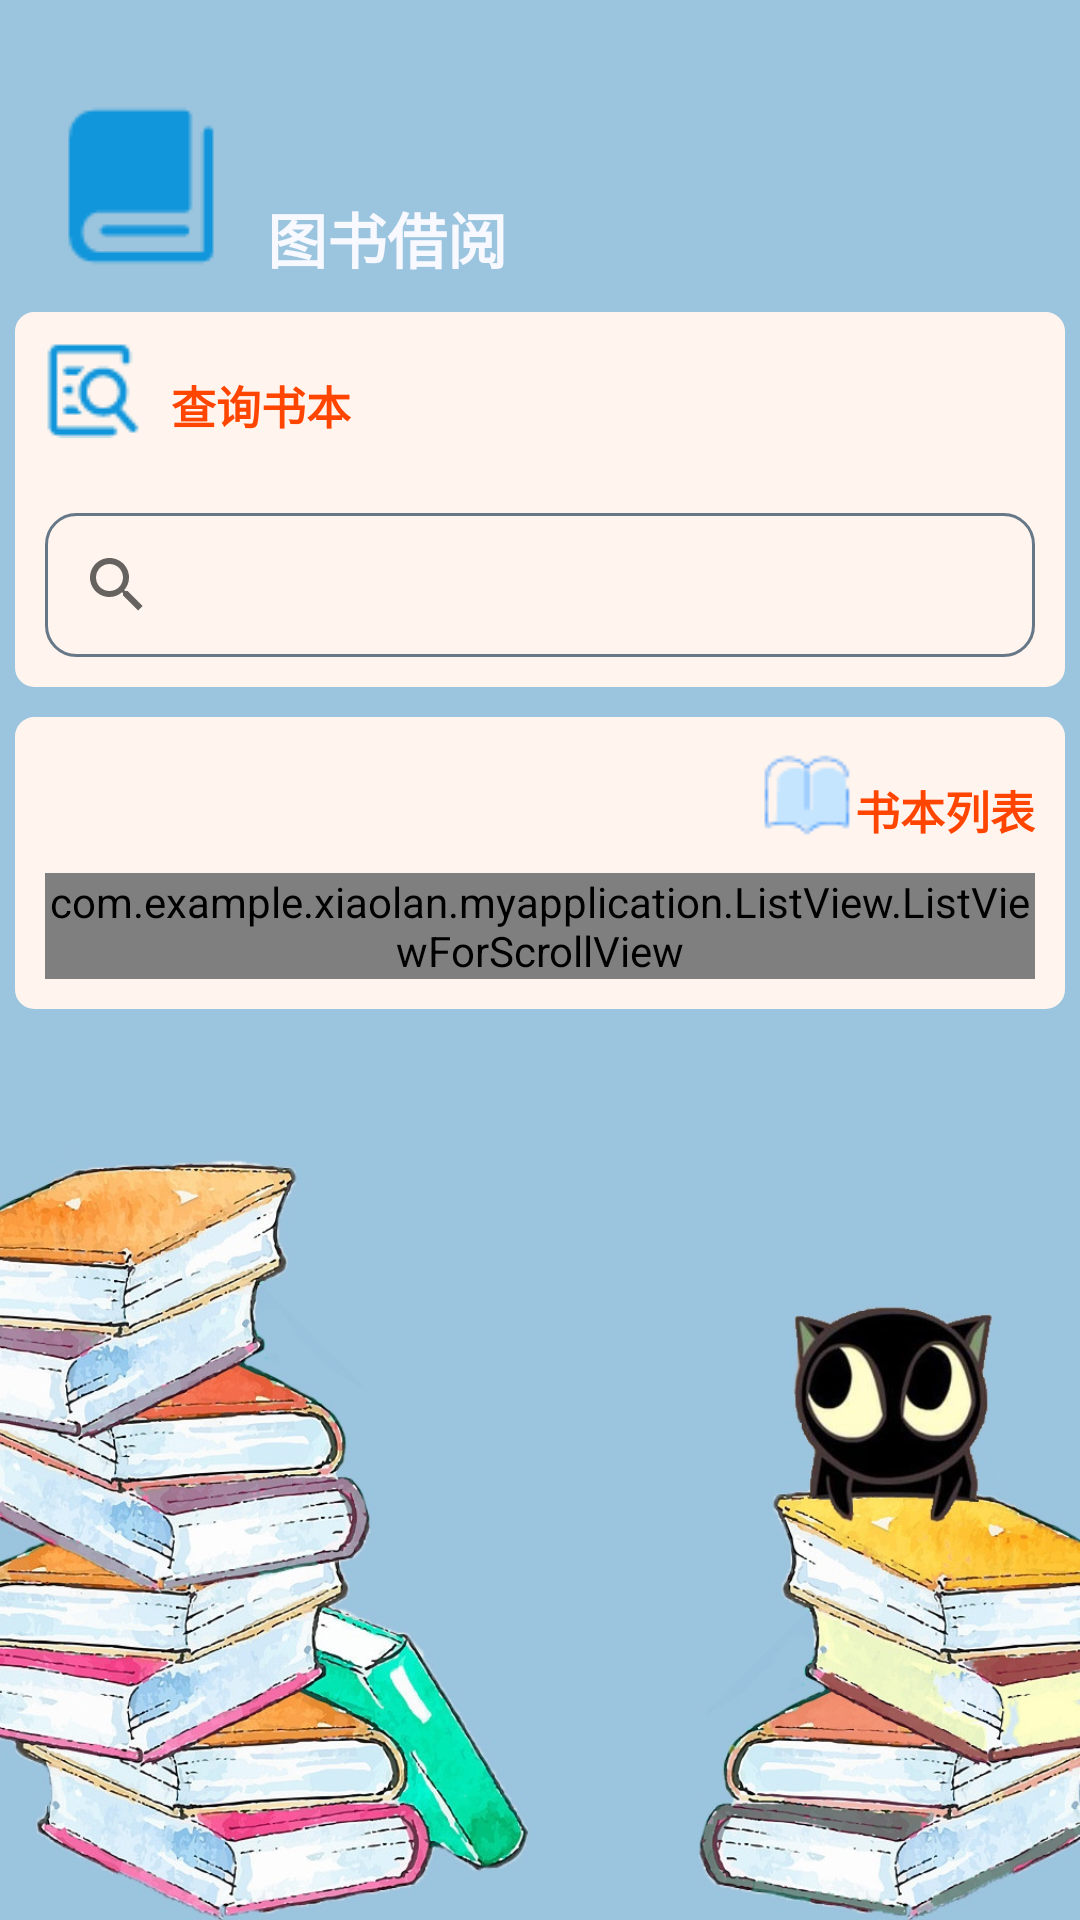

Write the Android layout XML for this screen, with the resource values it uses.
<!-- AndroidManifest.xml: application theme Theme.AppCompat.Light.NoActionBar.FullScreen -->
<!-- res/layout/fragment_second.xml -->
<?xml version="1.0" encoding="utf-8"?>
<LinearLayout xmlns:android="http://schemas.android.com/apk/res/android"
              xmlns:tools="http://schemas.android.com/tools"
              android:layout_width="match_parent"
              android:layout_height="match_parent"
              tools:context=".SecondFragment"
              android:orientation="vertical"
              android:background="@drawable/fbg"

>

    <include
            android:layout_marginRight="5dp"
            android:layout_marginLeft="5dp"
            android:layout_width="match_parent"
            android:layout_height="wrap_content"
            layout="@layout/title_second">
    </include>



    <ScrollView
            android:id="@+id/scrollview"
            android:layout_marginTop="10dp"
            android:layout_gravity="center"
            android:layout_marginRight="5dp"
            android:layout_marginLeft="5dp"
            android:layout_width="match_parent"
            android:layout_height="wrap_content">

            <include
                    android:layout_width="match_parent"
                    android:layout_height="match_parent"
                    layout="@layout/booklist">

            </include>


    </ScrollView>


</LinearLayout>
<!-- res/layout/title_second.xml (included above) -->
<?xml version="1.0" encoding="utf-8"?>
<LinearLayout xmlns:android="http://schemas.android.com/apk/res/android"
              android:layout_width="match_parent"
              android:layout_height="match_parent"
              android:orientation="vertical">

    <LinearLayout
            android:layout_gravity="left"
            android:gravity="left"
            android:padding="10dp"
            android:layout_marginTop="20dp"
            android:orientation="horizontal"
            android:layout_width="wrap_content"
            android:layout_height="wrap_content">

        <android.support.v7.widget.AppCompatImageView
                android:background="@drawable/sec_title"
                android:layout_width="wrap_content"
                android:layout_height="wrap_content"/>

        <TextView

                android:textStyle="bold"
                android:layout_gravity="bottom"
                android:layout_marginLeft="10dp"
                android:textColor="@color/GhostWhite"
                android:text="图书借阅"
                android:shadowColor="@color/Gray"
                android:textSize="20dp"
                android:layout_width="wrap_content"
                android:layout_height="wrap_content"/>
    </LinearLayout>

    <LinearLayout
            android:background="@drawable/bg_login"
            android:id="@+id/ly_borrow"
            android:orientation="vertical"
            android:layout_width="match_parent"
            android:layout_height="wrap_content">

        <LinearLayout

                android:gravity="left"
                android:layout_gravity="left"
                android:orientation="horizontal"
                android:layout_width="wrap_content"
                android:layout_height="wrap_content">

            <android.support.v7.widget.AppCompatImageView
                    android:background="@drawable/search"
                    android:layout_width="wrap_content"
                    android:layout_height="wrap_content"/>

            <TextView
                    android:padding="10dp"
                    android:layout_gravity="bottom"
                    android:gravity="bottom"
                    android:text="查询书本"
                    android:textSize="15dp"
                    android:textColorHint="@color/SlateBlue"
                    android:textStyle="bold"
                    android:textColor="@color/OrangeRed"
                    android:layout_width="wrap_content"
                    android:layout_height="wrap_content"/>

        </LinearLayout>

        <LinearLayout
                android:layout_marginTop="15dp"
                android:layout_gravity="bottom"
                android:gravity="bottom"
                android:orientation="horizontal"
                android:layout_width="match_parent"
                android:layout_height="wrap_content">


            <android.support.v7.widget.SearchView
                    android:layout_height="wrap_content"
                    android:layout_width="match_parent"
                    android:imeOptions="actionSearch"
                    android:background="@drawable/searchview"
                    android:id="@+id/searchView">
            </android.support.v7.widget.SearchView>


        </LinearLayout>



    </LinearLayout>


</LinearLayout>
<!-- res/layout/booklist.xml (included above) -->
<?xml version="1.0" encoding="utf-8"?>
<LinearLayout
        android:id="@+id/ly_list"
        android:background="@drawable/bg_login"
        android:orientation="vertical"
        xmlns:android="http://schemas.android.com/apk/res/android"
        android:layout_width="match_parent"
        android:layout_height="match_parent"

>


    <LinearLayout
            android:gravity="right"
            android:layout_gravity="right"
            android:orientation="horizontal"
            android:layout_width="wrap_content"
            android:layout_height="wrap_content">

        <android.support.v7.widget.AppCompatImageView
                android:background="@drawable/book_icon"
                android:layout_width="wrap_content"
                android:layout_height="wrap_content"/>

        <TextView
                android:layout_gravity="bottom"
                android:gravity="bottom"
                android:text="书本列表"
                android:textSize="15dp"
                android:textColorHint="@color/SlateBlue"
                android:textStyle="bold"
                android:textColor="@color/OrangeRed"
                android:layout_width="wrap_content"
                android:layout_height="wrap_content"/>

    </LinearLayout>

    <com.example.xiaolan.myapplication.ListView.ListViewForScrollView

            android:layout_marginTop="10dp"
            android:id="@+id/listview"
            android:layout_width="match_parent"
            android:layout_height="wrap_content">
    </com.example.xiaolan.myapplication.ListView.ListViewForScrollView>



</LinearLayout>
<!-- resources referenced by this layout -->
<resources>
  <color name="GhostWhite">#F8F8FF</color>
  <color name="Gray">#808080</color>
  <color name="OrangeRed">#FF4500</color>
  <color name="SlateBlue">#6A5ACD</color>
  <!-- drawable bg_login (drawable) -->
  <?xml version="1.0" encoding="utf-8"?>
  <shape xmlns:android="http://schemas.android.com/apk/res/android">
      
      <solid android:color="@color/SeaShell" />
      
      <stroke
              android:width="3dp"
              android:color="@color/SeaShell" />
      
      
      <corners android:radius="5dip" />
  
      
      <padding
              android:bottom="10dp"
              android:left="10dp"
              android:right="10dp"
              android:top="10dp" />
  </shape>
  <!-- drawable book_icon: png bitmap (drawable, 855 bytes) -->
  <!-- drawable fbg: jpg bitmap (drawable, 270346 bytes) -->
  <!-- drawable search: png bitmap (drawable, 831 bytes) -->
  <!-- drawable searchview (drawable) -->
  <?xml version="1.0" encoding="utf-8"?>
  <shape xmlns:android="http://schemas.android.com/apk/res/android" >
      
      <solid android:color="@android:color/transparent" />
      <corners android:radius="10dp"/>
      
      <stroke android:color="#667788"
              android:width="1dp"/>
  </shape>
  <!-- drawable sec_title: png bitmap (drawable, 784 bytes) -->
  <style name="Theme.AppCompat.Light.NoActionBar.FullScreen" parent="@style/Theme.AppCompat.Light">
          <item name="windowNoTitle">true</item>
          <item name="windowActionBar">false</item>
          <item name="android:windowFullscreen">true</item>
          <item name="android:windowContentOverlay">@null</item>
      </style>
  <color name="SeaShell">#FFF5EE</color>
</resources>
